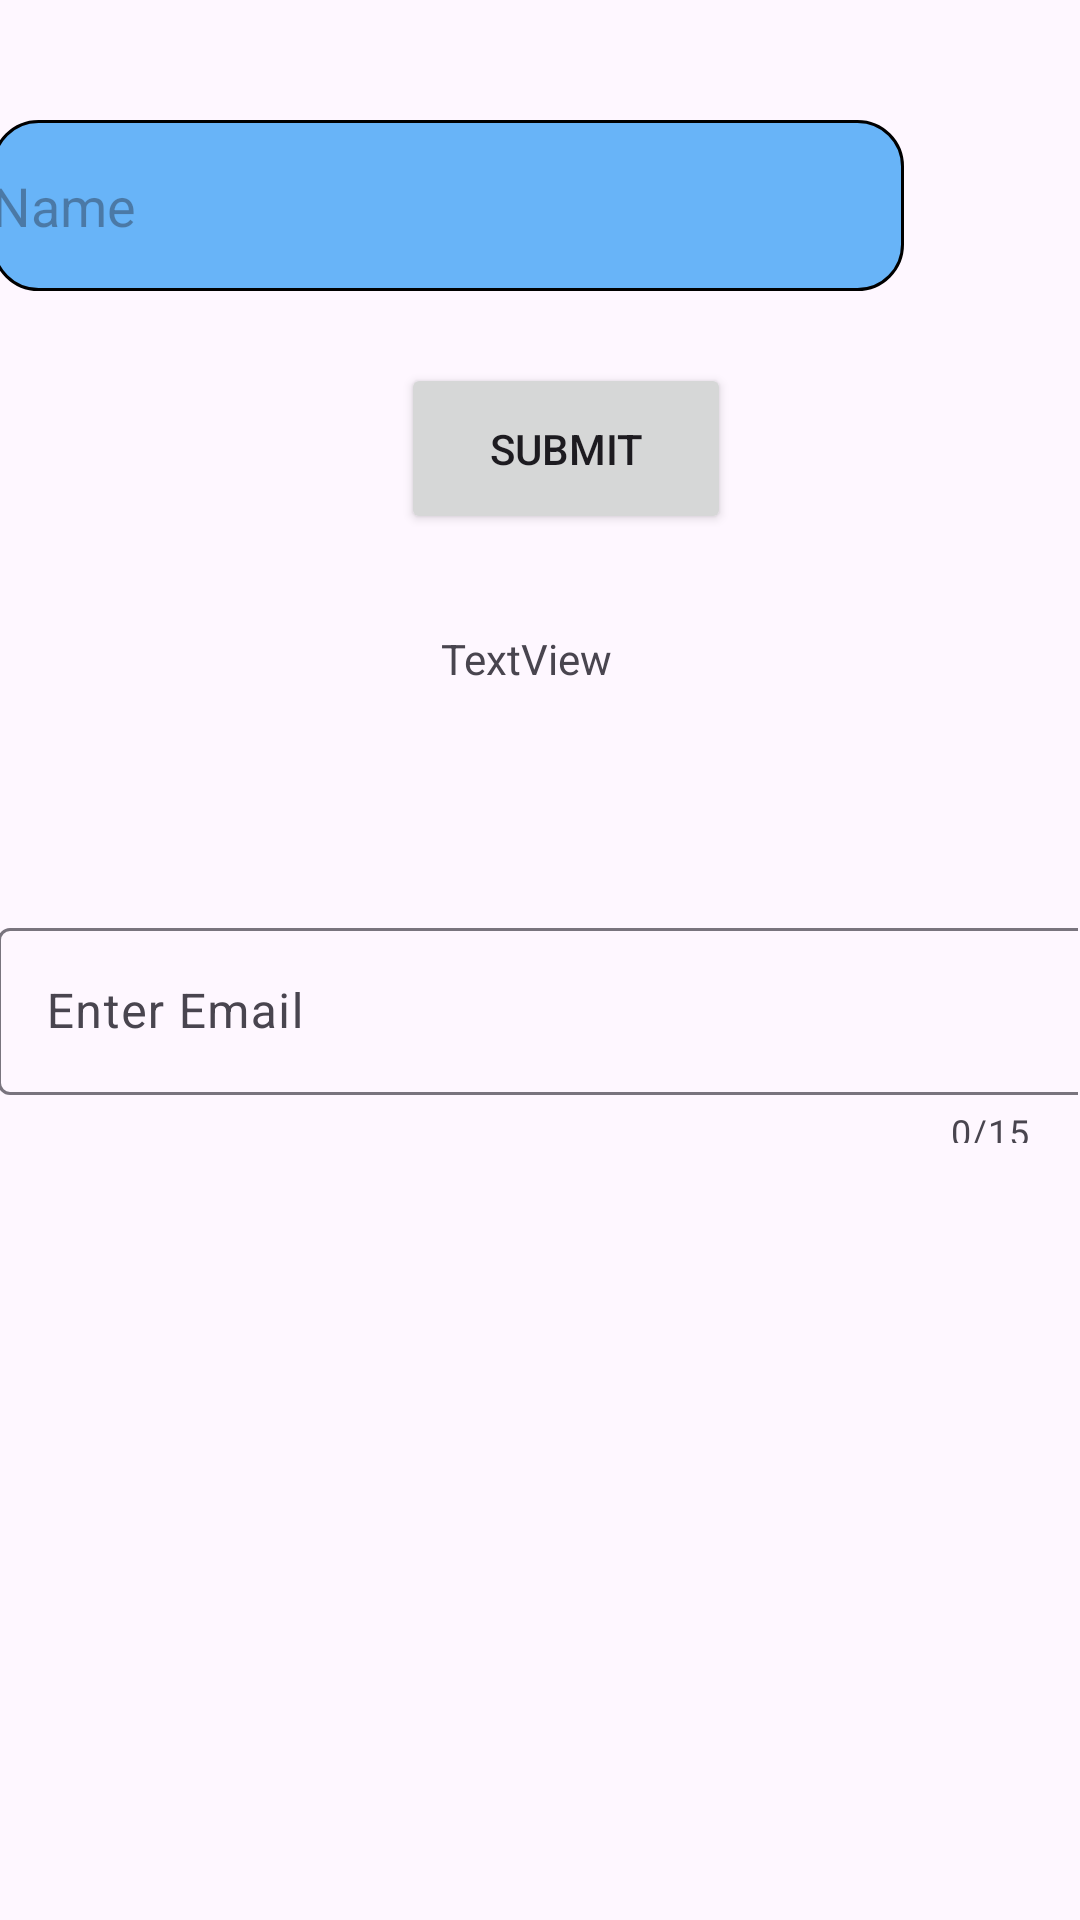

This screen was rendered from an Android layout file. Write that file and the resources it references.
<!-- AndroidManifest.xml: application theme Theme._2App -->
<!-- res/layout/activity_form.xml -->
<?xml version="1.0" encoding="utf-8"?>
<androidx.constraintlayout.widget.ConstraintLayout xmlns:android="http://schemas.android.com/apk/res/android"
    xmlns:app="http://schemas.android.com/apk/res-auto"
    xmlns:tools="http://schemas.android.com/tools"
    android:id="@+id/city"
    android:layout_width="match_parent"
    android:layout_height="match_parent"
    tools:context=".FormActivity">

    <EditText
        android:id="@+id/editName"
        android:layout_width="304dp"
        android:layout_height="57dp"
        android:layout_marginTop="40dp"
        android:layout_marginEnd="59dp"
        android:background="@drawable/sample_shape"
        android:ems="10"
        android:hint="Name"
        android:inputType="text"
        app:layout_constraintEnd_toEndOf="parent"
        app:layout_constraintTop_toTopOf="parent" />

    <Button
        android:id="@+id/buttonSubmit"
        android:layout_width="110dp"
        android:layout_height="57dp"
        android:layout_marginStart="137dp"
        android:layout_marginTop="24dp"
        android:layout_marginEnd="184dp"
        android:text="Submit"
        app:layout_constraintEnd_toEndOf="parent"
        app:layout_constraintHorizontal_bias="0.05"
        app:layout_constraintStart_toStartOf="parent"
        app:layout_constraintTop_toBottomOf="@+id/editName" />

    <TextView
        android:id="@+id/country"
        android:layout_width="86dp"
        android:layout_height="35dp"
        android:layout_marginStart="147dp"
        android:layout_marginTop="32dp"
        android:layout_marginEnd="206dp"
        android:text="TextView"
        app:layout_constraintEnd_toEndOf="parent"
        app:layout_constraintHorizontal_bias="0.0"
        app:layout_constraintStart_toStartOf="parent"
        app:layout_constraintTop_toBottomOf="@+id/buttonSubmit" />

    <com.google.android.material.textfield.TextInputLayout
        android:id="@+id/editEmail"
        android:layout_width="360dp"
        android:layout_height="77dp"
        android:layout_marginTop="59dp"
        android:layout_marginEnd="1dp"
        app:counterEnabled="true"
        app:counterMaxLength="15"
        app:layout_constraintEnd_toEndOf="parent"
        app:layout_constraintTop_toBottomOf="@+id/country">

        <com.google.android.material.textfield.TextInputEditText

            android:layout_width="434dp"
            android:layout_height="wrap_content"
            android:hint="Enter Email" />
    </com.google.android.material.textfield.TextInputLayout>
</androidx.constraintlayout.widget.ConstraintLayout>
<!-- resources referenced by this layout -->
<resources>
  <!-- drawable sample_shape (drawable) -->
  <?xml version="1.0" encoding="utf-8"?>
  <shape xmlns:android="http://schemas.android.com/apk/res/android" android:shape="rectangle">
  
      <corners android:radius="15dp"/>
      <stroke
  
          android:width="1dp"
          android:color="@color/black"/>
          <solid
  android:color="@color/lightBlue"
              />
  
  
  </shape>
  <style name="Theme._2App" parent="Base.Theme._2App" />
  <color name="black">#FF000000</color>
  <color name="lightBlue">#68B4F8</color>
  <style name="Base.Theme._2App" parent="Theme.Material3.DayNight.NoActionBar">
          
          
      </style>
</resources>
